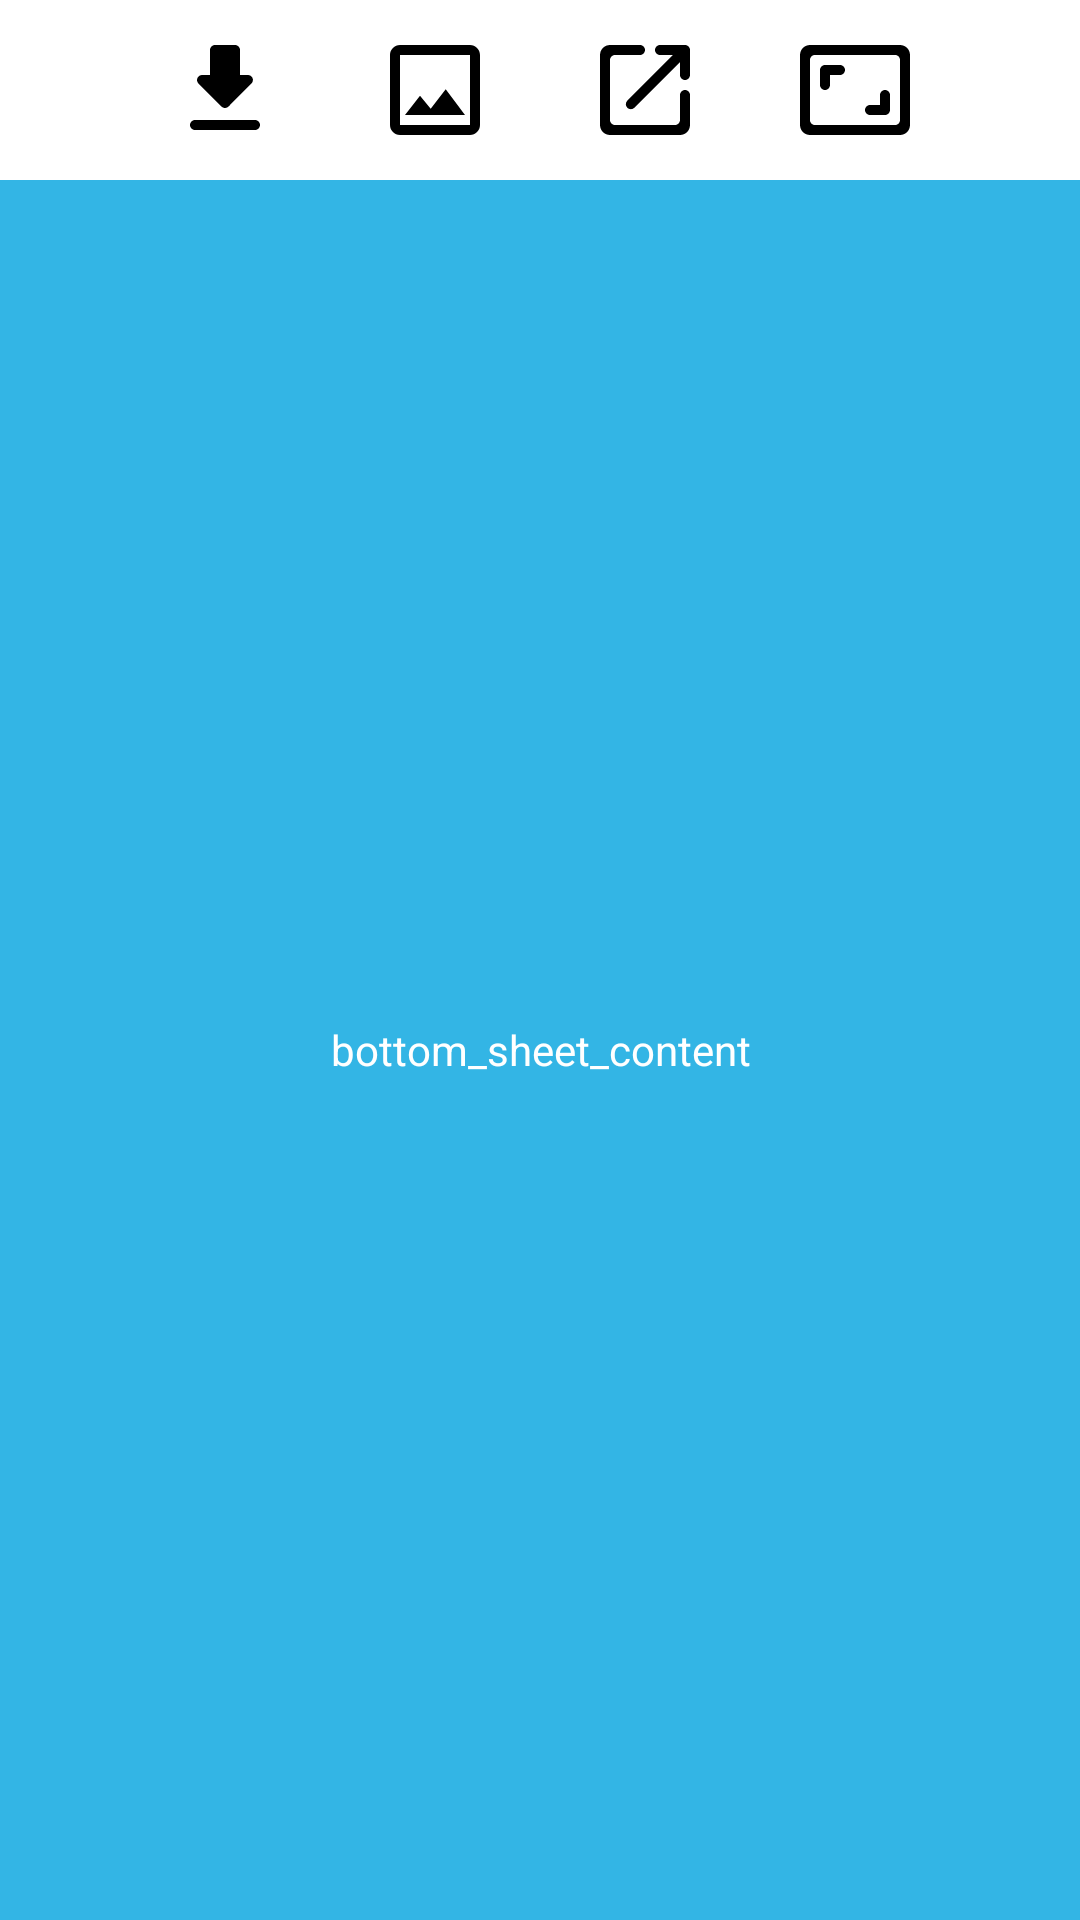

Android layout source for this screen:
<!-- AndroidManifest.xml: application theme Theme.WonderfulWallpaper -->
<!-- res/layout/bottom_sheet_image_detail.xml -->
<?xml version="1.0" encoding="utf-8"?>
<LinearLayout xmlns:android="http://schemas.android.com/apk/res/android"
    xmlns:app="http://schemas.android.com/apk/res-auto"
    android:id="@+id/bottomSheet"
    android:orientation="vertical"
    android:layout_width="match_parent"
    android:layout_height="340dp"
    app:behavior_hideable="false"
    app:behavior_peekHeight="60dp"
    android:clickable="true"
    android:focusable="true"
    app:layout_behavior="com.google.android.material.bottomsheet.BottomSheetBehavior">

    <LinearLayout
        android:layout_width="match_parent"
        android:layout_height="60dp"
        android:gravity="center"
        android:orientation="horizontal"
        android:padding="10dp">

        <androidx.appcompat.widget.AppCompatImageButton
            android:id="@+id/download_image_imageButton"
            android:layout_width="50dp"
            android:layout_height="50dp"
            android:src="@drawable/ic_file_download"
            android:background="@drawable/ripple_button" />

        <androidx.appcompat.widget.AppCompatImageButton
            android:id="@+id/set_image_imageButton"
            android:layout_width="50dp"
            android:layout_height="50dp"
            android:layout_marginStart="20dp"
            android:src="@drawable/ic_image"
            android:background="@drawable/ripple_button" />

        <androidx.appcompat.widget.AppCompatImageButton
            android:id="@+id/open_in_new_imageButton"
            android:layout_width="50dp"
            android:layout_height="50dp"
            android:layout_marginStart="20dp"
            android:src="@drawable/ic_open_in_new"
            android:background="@drawable/ripple_button" />

        <androidx.appcompat.widget.AppCompatImageButton
            android:id="@+id/aspect_imageButton"
            android:layout_width="50dp"
            android:layout_height="50dp"
            android:layout_marginStart="20dp"
            android:src="@drawable/ic_aspect_ratio"
            android:background="@drawable/ripple_button" />

    </LinearLayout>

    <TextView
        android:layout_width="match_parent"
        android:layout_height="match_parent"
        android:gravity="center"
        android:background="@android:color/holo_blue_light"
        android:text="bottom_sheet_content"
        android:textColor="@android:color/white" />
</LinearLayout>
<!-- resources referenced by this layout -->
<resources>
  <!-- drawable ic_aspect_ratio (drawable) -->
  <vector android:height="40dp" android:viewportHeight="24"
      android:viewportWidth="24" android:width="40dp" xmlns:android="http://schemas.android.com/apk/res/android">
      <path android:fillColor="#000000" android:pathData="M18,12c-0.55,0 -1,0.45 -1,1v2h-2c-0.55,0 -1,0.45 -1,1s0.45,1 1,1h3c0.55,0 1,-0.45 1,-1v-3c0,-0.55 -0.45,-1 -1,-1zM7,9h2c0.55,0 1,-0.45 1,-1s-0.45,-1 -1,-1L6,7c-0.55,0 -1,0.45 -1,1v3c0,0.55 0.45,1 1,1s1,-0.45 1,-1L7,9zM21,3L3,3c-1.1,0 -2,0.9 -2,2v14c0,1.1 0.9,2 2,2h18c1.1,0 2,-0.9 2,-2L23,5c0,-1.1 -0.9,-2 -2,-2zM20,19.01L4,19.01c-0.55,0 -1,-0.45 -1,-1L3,5.99c0,-0.55 0.45,-1 1,-1h16c0.55,0 1,0.45 1,1v12.02c0,0.55 -0.45,1 -1,1z"/>
  </vector>
  <!-- drawable ic_file_download (drawable) -->
  <vector android:height="40dp" android:viewportHeight="24"
      android:viewportWidth="24" android:width="40dp" xmlns:android="http://schemas.android.com/apk/res/android">
      <path android:fillColor="#000000" android:pathData="M16.59,9H15V4c0,-0.55 -0.45,-1 -1,-1h-4C9.45,3 9,3.45 9,4v5H7.41c-0.89,0 -1.34,1.08 -0.71,1.71l4.59,4.59c0.39,0.39 1.02,0.39 1.41,0l4.59,-4.59C17.92,10.08 17.48,9 16.59,9zM5,19c0,0.55 0.45,1 1,1h12c0.55,0 1,-0.45 1,-1s-0.45,-1 -1,-1H6C5.45,18 5,18.45 5,19z"/>
  </vector>
  <!-- drawable ic_image (drawable) -->
  <vector android:height="40dp" android:viewportHeight="24"
      android:viewportWidth="24" android:width="40dp" xmlns:android="http://schemas.android.com/apk/res/android">
      <path android:fillColor="#000000" android:pathData="M19,5v14L5,19L5,5h14m0,-2L5,3c-1.1,0 -2,0.9 -2,2v14c0,1.1 0.9,2 2,2h14c1.1,0 2,-0.9 2,-2L21,5c0,-1.1 -0.9,-2 -2,-2zM14.14,11.86l-3,3.87L9,13.14 6,17h12l-3.86,-5.14z"/>
  </vector>
  <!-- drawable ic_open_in_new (drawable) -->
  <vector android:height="40dp" android:viewportHeight="24"
      android:viewportWidth="24" android:width="40dp" xmlns:android="http://schemas.android.com/apk/res/android">
      <path android:fillColor="#000000" android:pathData="M18,19H6c-0.55,0 -1,-0.45 -1,-1V6c0,-0.55 0.45,-1 1,-1h5c0.55,0 1,-0.45 1,-1s-0.45,-1 -1,-1H5c-1.11,0 -2,0.9 -2,2v14c0,1.1 0.9,2 2,2h14c1.1,0 2,-0.9 2,-2v-6c0,-0.55 -0.45,-1 -1,-1s-1,0.45 -1,1v5c0,0.55 -0.45,1 -1,1zM14,4c0,0.55 0.45,1 1,1h2.59l-9.13,9.13c-0.39,0.39 -0.39,1.02 0,1.41 0.39,0.39 1.02,0.39 1.41,0L19,6.41V9c0,0.55 0.45,1 1,1s1,-0.45 1,-1V4c0,-0.55 -0.45,-1 -1,-1h-5c-0.55,0 -1,0.45 -1,1z"/>
  </vector>
  <!-- drawable ripple_button (drawable) -->
  <?xml version="1.0" encoding="utf-8"?>
  <ripple xmlns:android="http://schemas.android.com/apk/res/android"
      android:color="#1A000000"
      android:radius="15dp">
  </ripple>
  <style name="Theme.WonderfulWallpaper" parent="Theme.MaterialComponents.DayNight.NoActionBar">
          
          <item name="colorPrimary">@color/purple_500</item>
          <item name="colorPrimaryVariant">@color/purple_700</item>
          <item name="colorOnPrimary">@color/white</item>
          
          <item name="colorSecondary">@color/teal_200</item>
          <item name="colorSecondaryVariant">@color/teal_700</item>
          <item name="colorOnSecondary">@color/black</item>
          
          <item name="android:statusBarColor" tools:targetApi="l">?attr/colorPrimaryVariant</item>
          
      </style>
  <!-- not gathered from this repository: default colours our renderer supplied (Android Studio template values) -->
  <color name="purple_500">#FF6200EE</color>
  <color name="purple_700">#FF3700B3</color>
  <color name="teal_200">#FF03DAC5</color>
  <color name="teal_700">#FF018786</color>
  <color name="black">#FF000000</color>
  <color name="white">#FFFFFFFF</color>
</resources>
